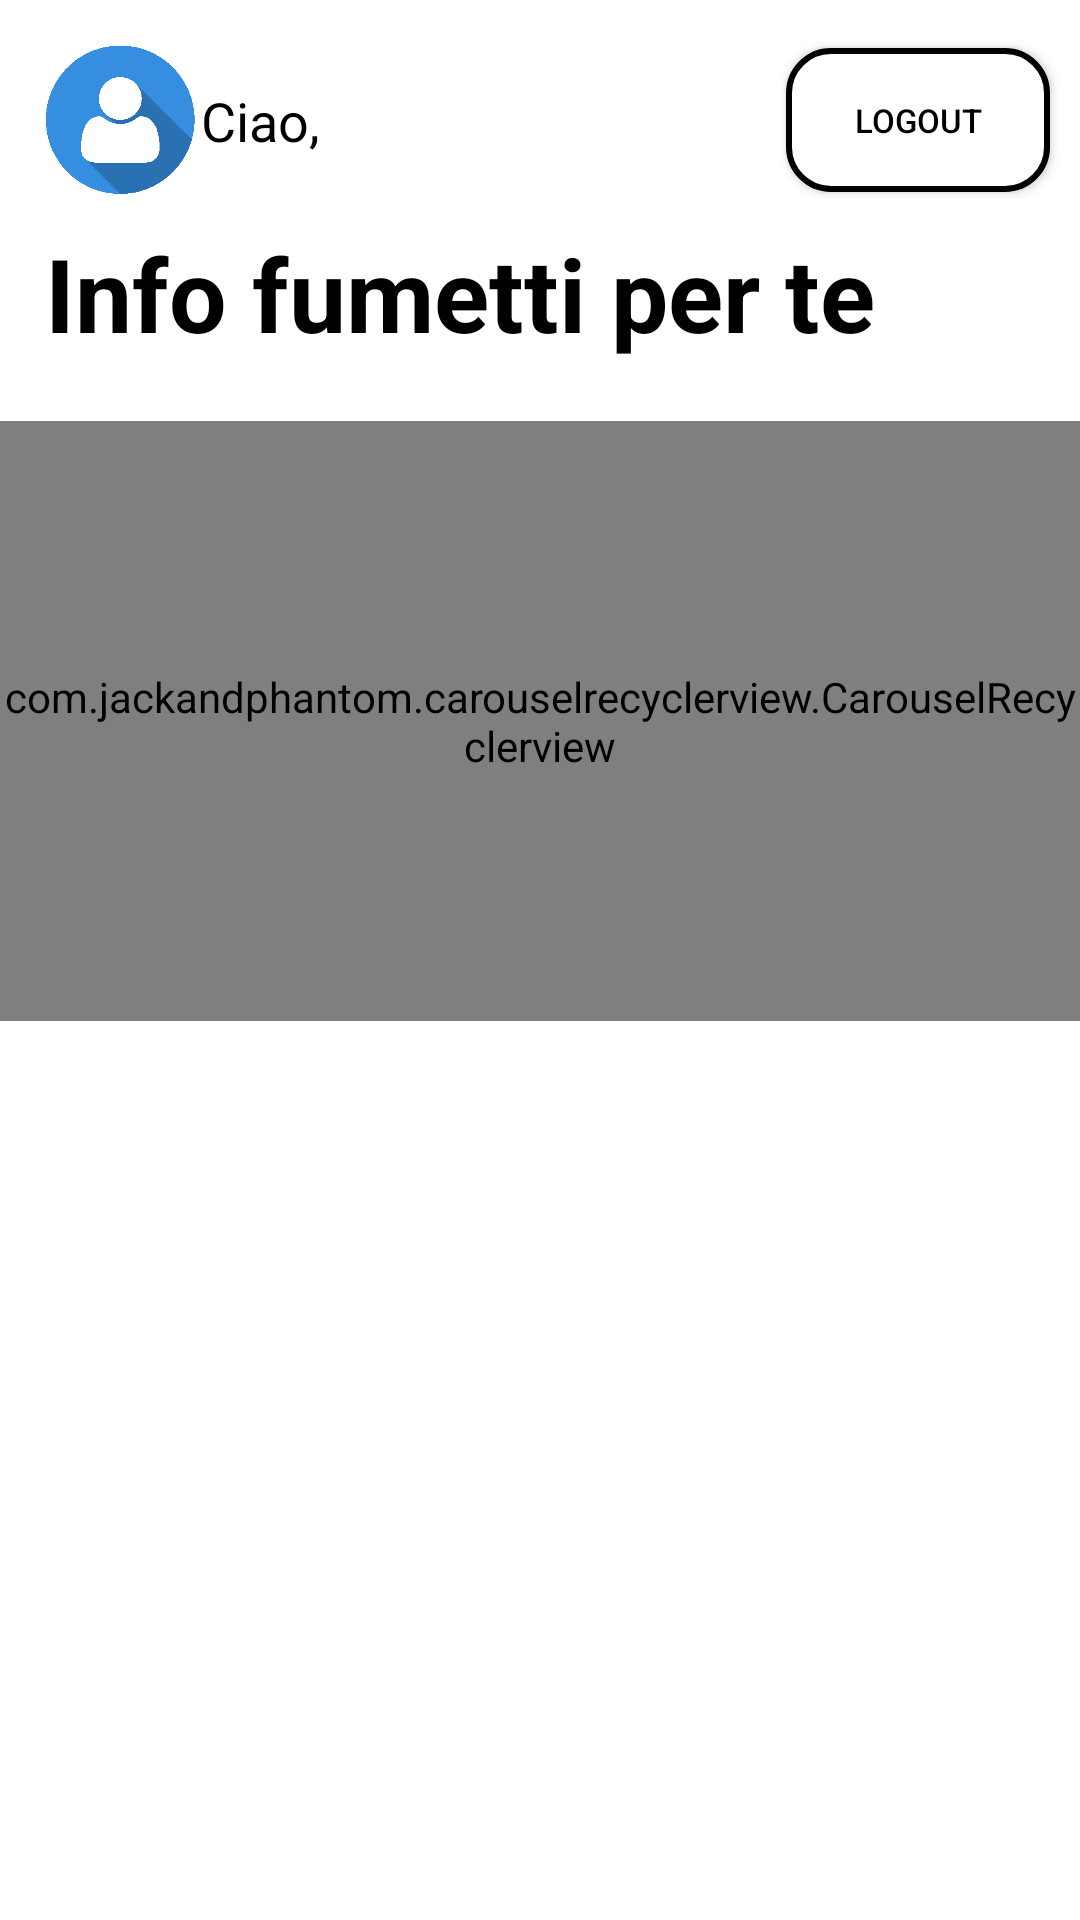

Write the Android layout XML for this screen, with the resource values it uses.
<!-- AndroidManifest.xml: application theme Theme.AppCompat.NoActionBar -->
<!-- res/layout/fragment_home.xml -->
<?xml version="1.0" encoding="utf-8"?>
<layout xmlns:android="http://schemas.android.com/apk/res/android"
    xmlns:app="http://schemas.android.com/apk/res-auto"
    xmlns:tools="http://schemas.android.com/tools">

    <androidx.coordinatorlayout.widget.CoordinatorLayout
        android:id="@+id/coordinatorA"
        android:layout_width="match_parent"
        android:layout_height="match_parent"
        android:background="@color/white"
        tools:context=".HomeFragment">

        <androidx.constraintlayout.widget.ConstraintLayout
            android:layout_width="match_parent"
            android:layout_height="match_parent">

            <com.jackandphantom.carouselrecyclerview.CarouselRecyclerview
                android:id="@+id/carouselRecyclerview"
                android:layout_width="match_parent"
                android:layout_height="200dp"
                android:layout_marginTop="20dp"
                app:layout_constraintEnd_toEndOf="parent"
                app:layout_constraintStart_toStartOf="parent"
                app:layout_constraintTop_toBottomOf="@id/homeTitle" />

            <ImageView
                android:id="@+id/circleAvatar"
                android:layout_width="50dp"
                android:layout_height="50dp"
                android:layout_margin="15dp"
                android:src="@drawable/user_icon"
                app:layout_constraintStart_toStartOf="parent"
                app:layout_constraintTop_toTopOf="parent"
                android:importantForAccessibility="no" />

            <TextView
                android:id="@+id/userHello"
                android:layout_width="wrap_content"
                android:layout_height="wrap_content"
                android:layout_marginStart="2dp"
                android:text="@string/hello_user"
                android:textColor="@color/black"
                android:textSize="18sp"
                app:layout_constraintBottom_toBottomOf="@id/circleAvatar"
                app:layout_constraintStart_toEndOf="@id/circleAvatar"
                app:layout_constraintTop_toTopOf="@id/circleAvatar" />

            <TextView
                android:id="@+id/nameUser"
                android:layout_width="wrap_content"
                android:layout_height="wrap_content"
                android:layout_marginStart="2dp"
                android:text=""
                android:textColor="@color/black"
                android:textSize="18sp"
                android:textStyle="bold"
                app:layout_constraintBottom_toBottomOf="@id/userHello"
                app:layout_constraintStart_toEndOf="@id/userHello"
                app:layout_constraintTop_toTopOf="@id/userHello" />

            <Button
                android:id="@+id/logout"
                android:layout_width="wrap_content"
                android:layout_height="wrap_content"
                android:layout_marginEnd="10dp"
                android:background="@drawable/db_custom_button"
                android:text="@string/logout"
                android:textColor="@color/black"
                android:textSize="11sp"
                app:layout_constraintBottom_toBottomOf="@id/circleAvatar"
                app:layout_constraintEnd_toEndOf="parent"
                app:layout_constraintTop_toTopOf="@id/circleAvatar" />

            <TextView
                android:id="@+id/homeTitle"
                android:layout_width="wrap_content"
                android:layout_height="wrap_content"
                android:layout_marginTop="10dp"
                android:text="@string/description"
                android:textColor="@color/black"
                android:textSize="34sp"
                android:textStyle="bold"
                app:layout_constraintStart_toStartOf="@id/circleAvatar"
                app:layout_constraintTop_toBottomOf="@id/circleAvatar" />

            <androidx.recyclerview.widget.RecyclerView
                android:id="@+id/titleComicsList"
                android:layout_width="match_parent"
                android:layout_height="0dp"
                android:layout_marginBottom="4dp"
                android:orientation="vertical"
                app:layoutManager="androidx.recyclerview.widget.LinearLayoutManager"
                app:layout_constraintBottom_toBottomOf="parent"
                app:layout_constraintEnd_toEndOf="parent"
                app:layout_constraintStart_toStartOf="parent"
                app:layout_constraintTop_toBottomOf="@+id/carouselRecyclerview"
                tools:listitem="@layout/item_card_info" />

        </androidx.constraintlayout.widget.ConstraintLayout>
    </androidx.coordinatorlayout.widget.CoordinatorLayout>
</layout>
<!-- res/layout/item_card_info.xml (included above) -->
<?xml version="1.0" encoding="utf-8"?>
<layout
    xmlns:android="http://schemas.android.com/apk/res/android"
    xmlns:app="http://schemas.android.com/apk/res-auto"
    xmlns:tools="http://schemas.android.com/tools">
    <data>
        <variable
            name="nameItem"
            type="com.example.marvelcomicsapp.viewModel.ViewModelCardHome"/>
    </data>
        <androidx.constraintlayout.widget.ConstraintLayout
            android:id="@+id/constraintCard"
            android:layout_width="wrap_content"
            android:layout_height="wrap_content"
            android:layout_marginBottom="5dp"
            android:padding="20dp"
            android:layout_marginEnd="10dp"
            android:layout_marginStart="10dp"
            android:background="@drawable/db_custom_button"
            app:layout_constraintBottom_toBottomOf="parent"
            app:layout_constraintEnd_toEndOf="parent"
            app:layout_constraintStart_toStartOf="parent"
            app:layout_constraintTop_toTopOf="parent">

            <TextView
                android:id="@+id/comicsTitle"
                android:layout_width="wrap_content"
                android:layout_height="wrap_content"
                android:text="@{nameItem.description}"
                android:textColor="@color/black"
                android:textSize="15sp"
                android:textStyle="bold"
                app:layout_constraintBottom_toBottomOf="parent"
                app:layout_constraintEnd_toEndOf="parent"
                app:layout_constraintStart_toStartOf="parent"
                app:layout_constraintTop_toTopOf="parent"
                tools:ignore="SmallSp"
                tools:text="Lorem ipsum" />
        </androidx.constraintlayout.widget.ConstraintLayout>
</layout>
<!-- resources referenced by this layout -->
<resources>
  <color name="black">#000000</color>
  <color name="white">#FFFFFFFF</color>
  <!-- drawable db_custom_button (drawable) -->
  <?xml version="1.0" encoding="utf-8"?>
  <shape xmlns:android="http://schemas.android.com/apk/res/android"
      android:shape="rectangle" >
  
      <solid android:color="@color/white" />
  
      <corners
        android:radius="14dp" />
  
      <stroke
          android:width="2dp"
          android:color="@color/black" />
  
  </shape>
  <!-- drawable user_icon: png bitmap (drawable, 11387 bytes) -->
  <string name="description">Info fumetti per te</string>
  <string name="hello_user">Ciao,</string>
  <string name="logout">Logout</string>
</resources>
